Image classification data set "demo_training_dataset" (leroymocian27-ux/Vision-Module on GitHub). Class labels (2): fall, no fall.

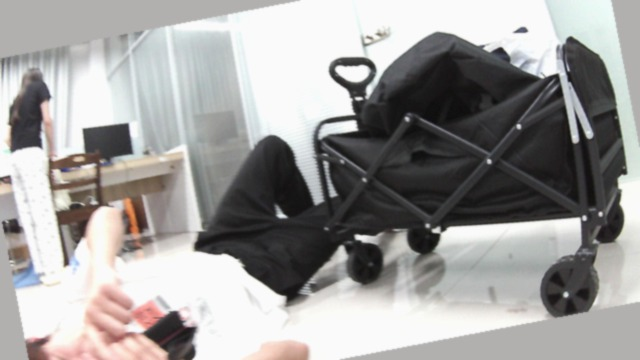
Label: fall

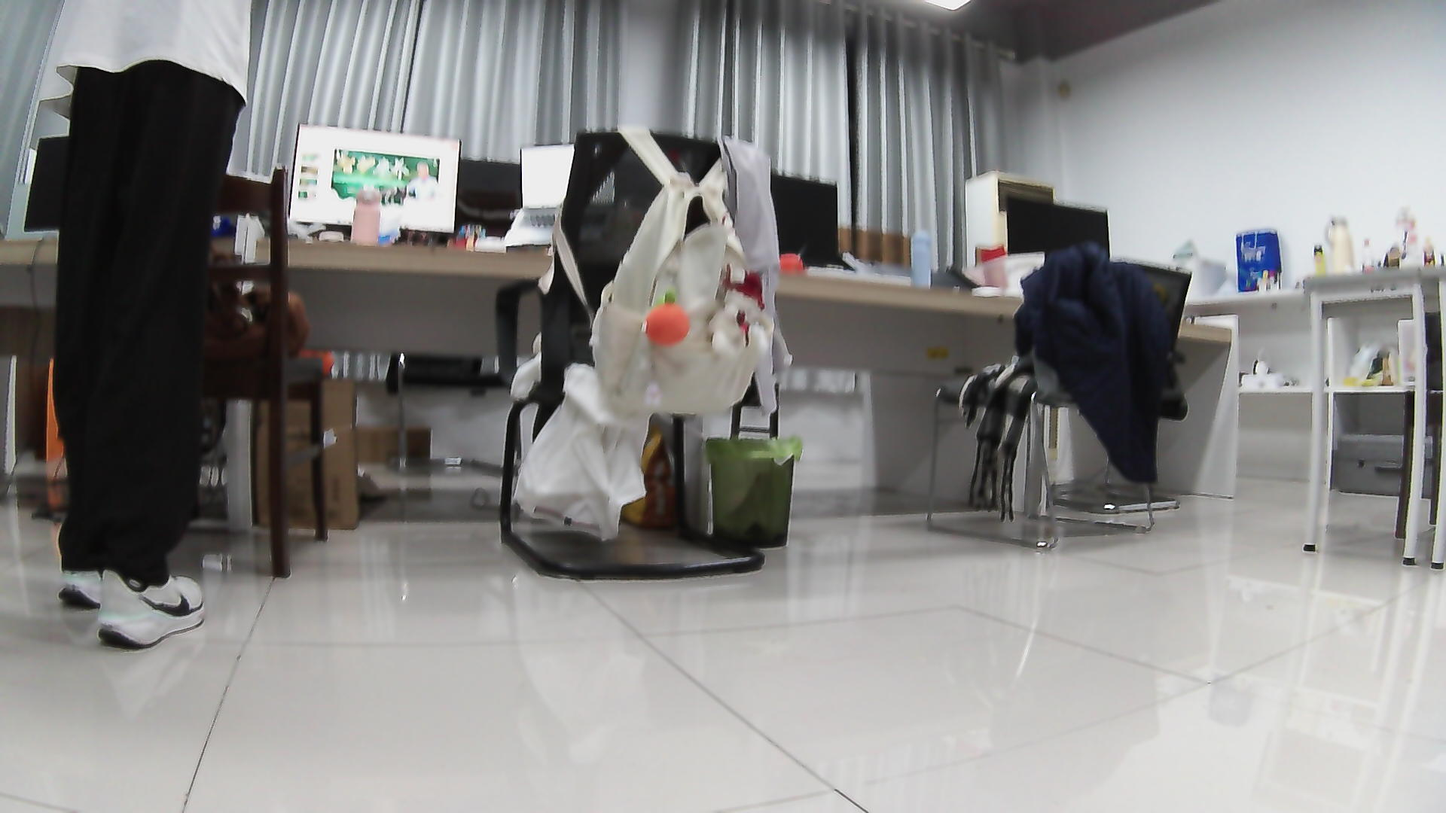
Label: no fall

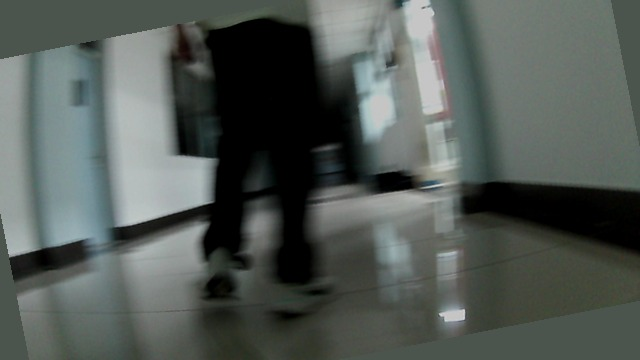
Label: no fall

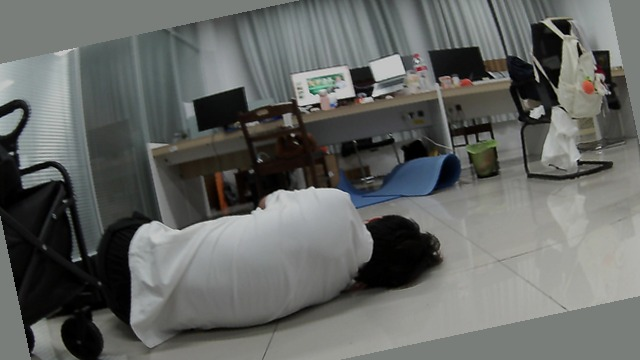
Label: fall

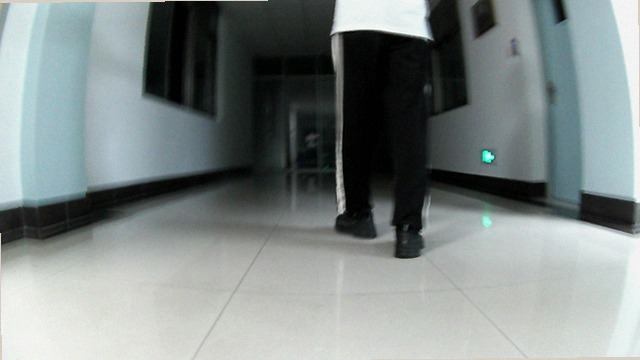
Label: no fall

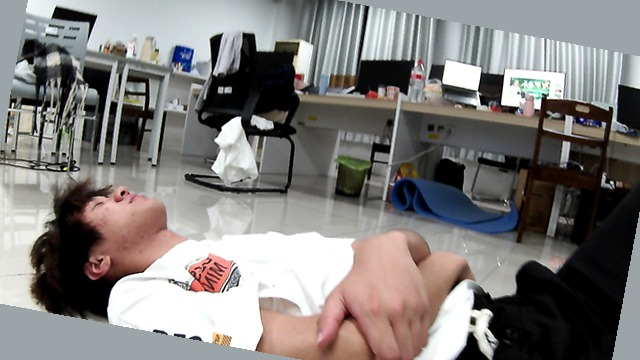
Label: fall
